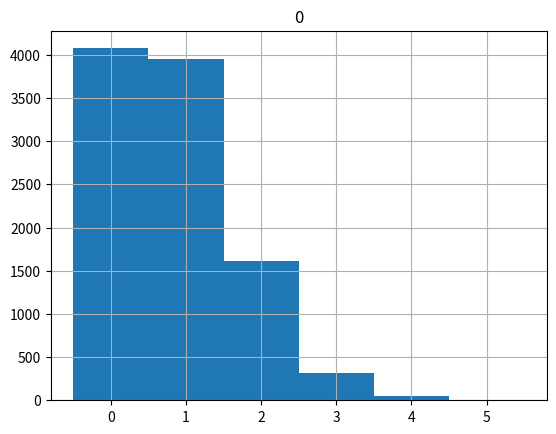

Generate this figure with matplotlib:
import pandas as pd
import matplotlib.pyplot as plt
from scipy import stats

fair_dice_rolls = stats.binom.rvs(n=5, 
                                  p=1/6,
                                  size=10000)
print(fair_dice_rolls)
df = pd.DataFrame(fair_dice_rolls)
df.hist(range=(-0.5, 5.5), bins=6)
plt.show()
